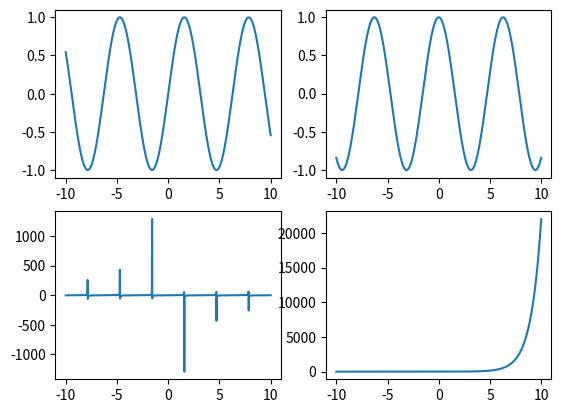

Write Python code to recreate this figure.
import matplotlib.pyplot as plt
import numpy as np

def main():
    fig,ax = plt.subplots(2,2)
    X = np.arange(0,100)
    X1 = np.linspace(-10,10,1000)
    Y1 = np.sin(X1)
    Y2 = np.cos(X1)
    Y3 = np.tan(X1)
    Y4 = np.exp(X1)
    ax[0,0].plot(X1, Y1)
    ax[0,1].plot(X1, Y2)
    ax[1,0].plot(X1, Y3)
    ax[1,1].plot(X1, Y4)
    plt.show()

if __name__ == "__main__":
    main()